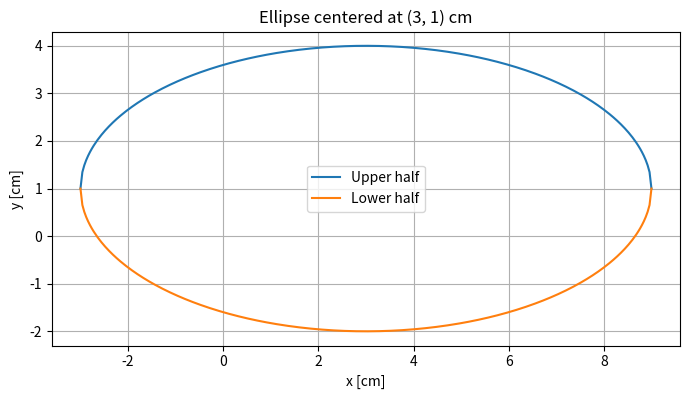

This figure's Python source: (Note: this script raises an exception after producing the figure.)
"""Tong Su | ENGR 103 HW 5-3 | Upper and lower halves of an ellipse."""
from pathlib import Path
import matplotlib
matplotlib.use("Agg")
import matplotlib.pyplot as plt
import numpy as np


def ellipse(a, b, h=0, k=0):
    """Return x, upper y, lower y; a/b are semi-axes, h/k center."""
    if a <= 0 or b <= 0:
        raise ValueError("Semi-axes must be positive.")
    x = np.linspace(h - a, h + a, 301)
    y = b * np.sqrt(np.maximum(0, 1 - ((x - h) / a)**2))
    return x, y + k, -y + k


if __name__ == "__main__":
    x, top, bottom = ellipse(6, 3, 3, 1)
    fig, ax = plt.subplots(figsize=(7, 5))
    ax.plot(x, top, label="Upper half")
    ax.plot(x, bottom, label="Lower half")
    ax.set_aspect("equal")
    ax.set(xlabel="x [cm]", ylabel="y [cm]", title="Ellipse centered at (3, 1) cm")
    ax.grid()
    ax.legend()
    fig.tight_layout()
    fig.savefig(Path(__file__).with_name("HW5_3.png"), dpi=160)
